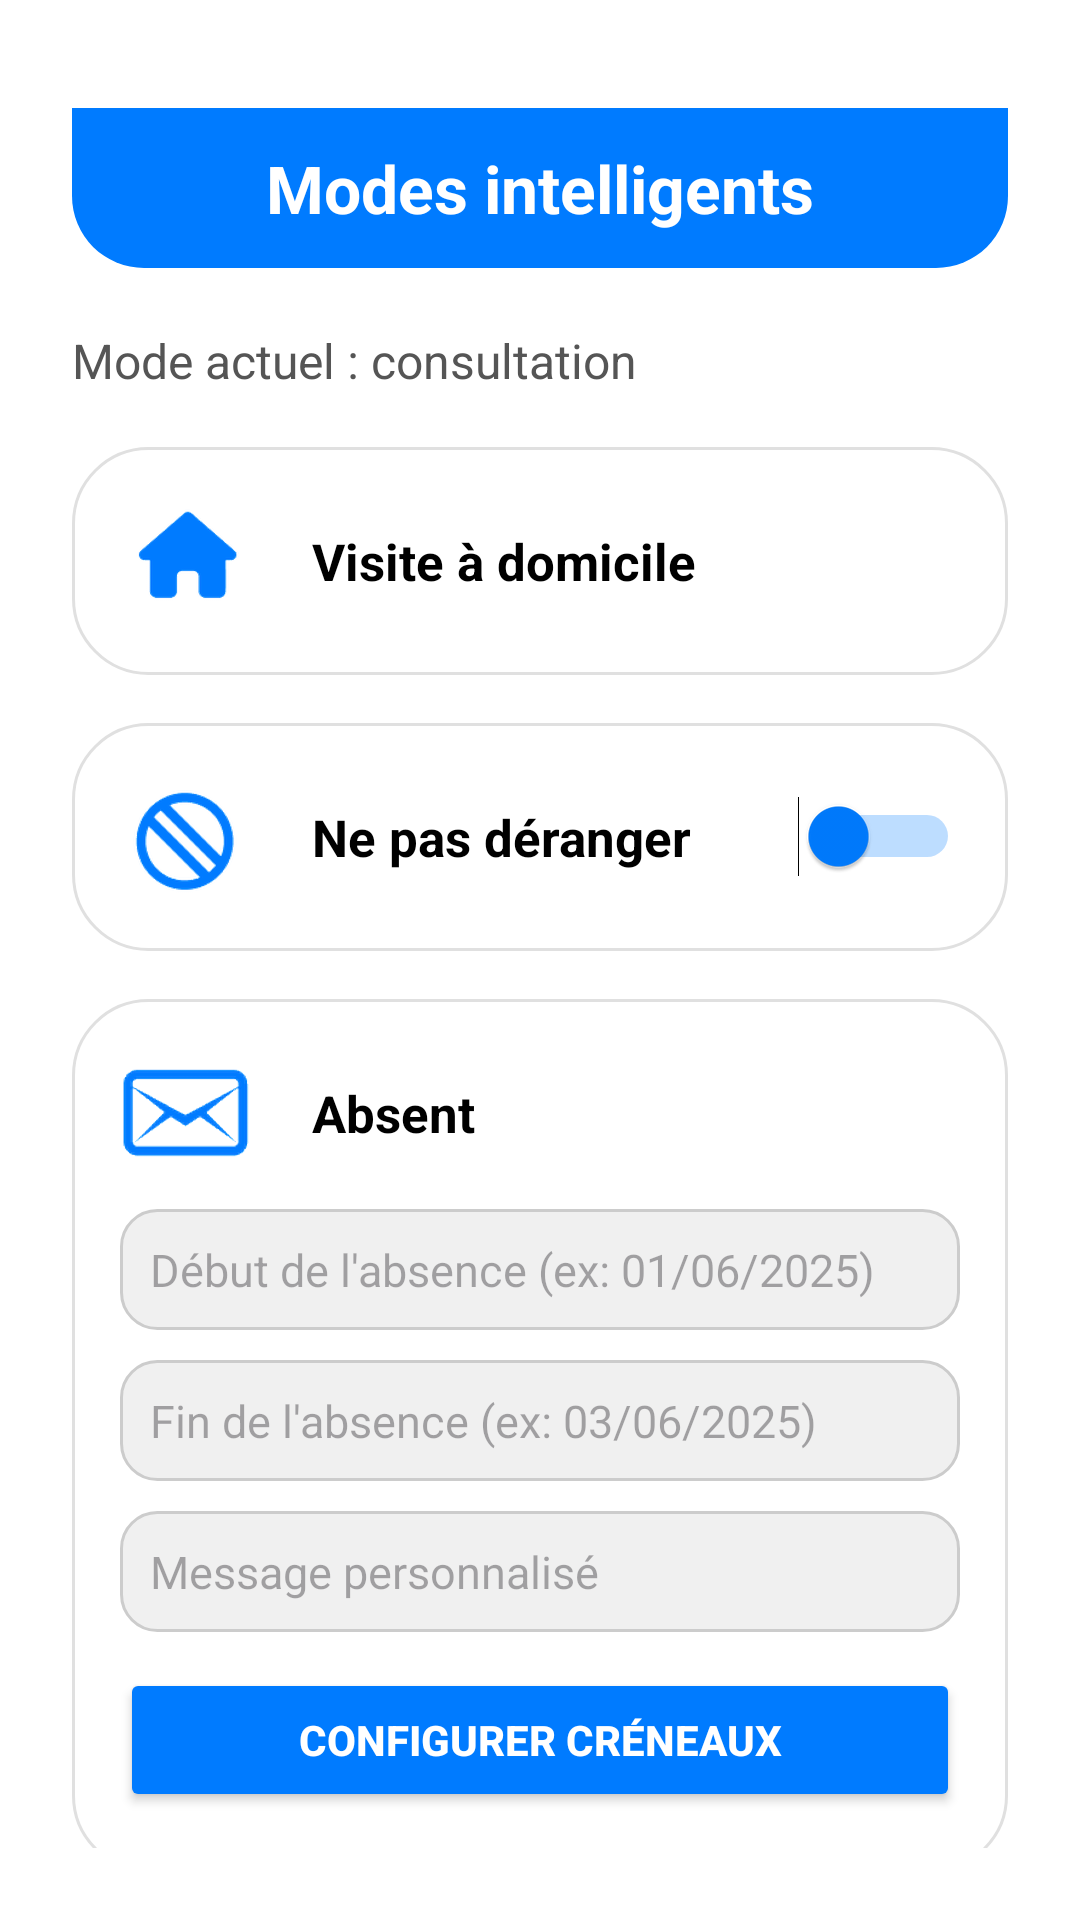

Write the Android layout XML for this screen, with the resource values it uses.
<!-- AndroidManifest.xml: application theme Theme.ProjetMediAssist -->
<!-- res/layout/activity_smart_modes.xml -->
<?xml version="1.0" encoding="utf-8"?>
<ScrollView xmlns:android="http://schemas.android.com/apk/res/android"
    android:layout_width="match_parent"
    android:layout_height="match_parent"
    android:background="@android:color/white"
    android:padding="24dp">

    <LinearLayout
        android:orientation="vertical"
        android:layout_width="match_parent"
        android:layout_height="wrap_content">

        
        <LinearLayout
            android:layout_width="match_parent"
            android:layout_height="wrap_content"
            android:background="@drawable/bandeau_arrondi"
            android:padding="12dp"
            android:gravity="center"
            android:orientation="horizontal"
            android:layout_marginBottom="20dp"
            android:layout_marginTop="12dp">

            <TextView
                android:id="@+id/smartModesTitle"
                android:layout_width="wrap_content"
                android:layout_height="wrap_content"
                android:text="@string/smart_modes_title"
                android:textStyle="bold"
                android:textSize="22sp"
                android:textColor="@android:color/white" />
        </LinearLayout>

        
        <TextView
            android:id="@+id/currentModeText"
            android:layout_width="wrap_content"
            android:layout_height="wrap_content"
            android:text="@string/smart_modes_current_mode_label"
            android:textSize="16sp"
            android:textColor="#555"
            android:layout_marginBottom="18dp" />

        
        <LinearLayout
            android:id="@+id/homeVisitLayout"
            android:layout_width="match_parent"
            android:layout_height="wrap_content"
            android:orientation="horizontal"
            android:gravity="center_vertical"
            android:background="@drawable/rounded_border"
            android:padding="16dp"
            android:layout_marginBottom="16dp">

            <ImageView
                android:layout_width="44dp"
                android:layout_height="44dp"
                android:src="@drawable/ic_home"
                android:contentDescription="@string/smart_modes_home_visit"
                android:layout_marginEnd="20dp" />

            <TextView
                android:layout_width="wrap_content"
                android:layout_height="wrap_content"
                android:text="@string/smart_modes_home_visit"
                android:textSize="17sp"
                android:textColor="@android:color/black"
                android:textStyle="bold" />
        </LinearLayout>

        
        <LinearLayout
            android:id="@+id/doNotDisturbLayout"
            android:layout_width="match_parent"
            android:layout_height="wrap_content"
            android:orientation="horizontal"
            android:gravity="center_vertical"
            android:background="@drawable/rounded_border"
            android:padding="16dp"
            android:layout_marginBottom="16dp">

            <ImageView
                android:layout_width="44dp"
                android:layout_height="44dp"
                android:src="@drawable/ic_do_not_disturb_on"
                android:contentDescription="@string/smart_modes_do_not_disturb"
                android:layout_marginEnd="20dp" />

            <TextView
                android:layout_width="0dp"
                android:layout_weight="1"
                android:layout_height="wrap_content"
                android:text="@string/smart_modes_do_not_disturb"
                android:textSize="17sp"
                android:textColor="@android:color/black"
                android:textStyle="bold" />

            <Switch
                android:id="@+id/doNotDisturbSwitch"
                android:layout_width="wrap_content"
                android:layout_height="wrap_content"
                android:thumbTint="@color/medical_blue"
                android:trackTint="@color/medical_blue" />
        </LinearLayout>

        
        <LinearLayout
            android:id="@+id/absentLayout"
            android:layout_width="match_parent"
            android:layout_height="wrap_content"
            android:orientation="vertical"
            android:background="@drawable/rounded_border"
            android:padding="16dp"
            android:layout_marginBottom="16dp">

            <LinearLayout
                android:layout_width="match_parent"
                android:layout_height="wrap_content"
                android:orientation="horizontal"
                android:gravity="center_vertical">

                <ImageView
                    android:layout_width="44dp"
                    android:layout_height="44dp"
                    android:src="@drawable/ic_mail"
                    android:contentDescription="@string/smart_modes_absent"
                    android:layout_marginEnd="20dp" />

                <TextView
                    android:layout_width="wrap_content"
                    android:layout_height="wrap_content"
                    android:text="@string/smart_modes_absent"
                    android:textSize="17sp"
                    android:textColor="@android:color/black"
                    android:textStyle="bold" />
            </LinearLayout>

            
            <EditText
                android:id="@+id/absenceStartEditText"
                android:layout_width="match_parent"
                android:layout_height="wrap_content"
                android:hint="@string/smart_modes_absence_start_hint"
                android:focusable="false"
                android:background="@drawable/edittext_background"
                android:textColor="@android:color/black"
                android:layout_marginTop="10dp"
                android:padding="10dp"
                android:textSize="15sp" />

            
            <EditText
                android:id="@+id/absenceEndEditText"
                android:layout_width="match_parent"
                android:layout_height="wrap_content"
                android:hint="@string/smart_modes_absence_end_hint"
                android:focusable="false"
                android:background="@drawable/edittext_background"
                android:textColor="@android:color/black"
                android:layout_marginTop="10dp"
                android:padding="10dp"
                android:textSize="15sp" />

            
            <EditText
                android:id="@+id/absentMessageEditText"
                android:layout_width="match_parent"
                android:layout_height="wrap_content"
                android:hint="@string/smart_modes_absence_msg_hint"
                android:background="@drawable/edittext_background"
                android:textColor="@android:color/black"
                android:layout_marginTop="10dp"
                android:padding="10dp"
                android:textSize="15sp" />

            
            <Button
                android:id="@+id/configureSlotsButton"
                android:layout_width="match_parent"
                android:layout_height="wrap_content"
                android:text="@string/smart_modes_configure_button"
                android:textStyle="bold"
                android:textColor="@android:color/white"
                android:backgroundTint="@color/medical_blue"
                android:layout_marginTop="12dp"
                android:layout_marginBottom="4dp" />
        </LinearLayout>
    </LinearLayout>
</ScrollView>
<!-- resources referenced by this layout -->
<resources>
  <color name="medical_blue">#007BFF</color>
  <!-- drawable bandeau_arrondi (drawable) -->
  <shape xmlns:android="http://schemas.android.com/apk/res/android"
      android:shape="rectangle">
      <solid android:color="@color/medical_blue" />
      <corners android:topLeftRadius="0dp"
          android:topRightRadius="0dp"
          android:bottomLeftRadius="24dp"
          android:bottomRightRadius="24dp" />
  </shape>
  <!-- drawable edittext_background (drawable) -->
  <?xml version="1.0" encoding="utf-8"?>
  <shape xmlns:android="http://schemas.android.com/apk/res/android"
      android:shape="rectangle">
      <solid android:color="#F0F0F0" />
      <corners android:radius="12dp" />
      <stroke
          android:width="1dp"
          android:color="#CCCCCC" />
  </shape>
  <!-- drawable ic_do_not_disturb_on: png bitmap (drawable, 61190 bytes) -->
  <!-- drawable ic_home: png bitmap (drawable, 34426 bytes) -->
  <!-- drawable ic_mail: png bitmap (drawable, 44121 bytes) -->
  <!-- drawable rounded_border (drawable) -->
  <shape xmlns:android="http://schemas.android.com/apk/res/android">
      <solid android:color="@android:color/white" />
      <corners android:radius="25dp" />
      <stroke android:width="1dp" android:color="#E0E0E0"/>
  </shape>
  <string name="smart_modes_absence_end_hint">Fin de l\'absence (ex: 03/06/2025)</string>
  <string name="smart_modes_absence_msg_hint">Message personnalisé</string>
  <string name="smart_modes_absence_start_hint">Début de l\'absence (ex: 01/06/2025)</string>
  <string name="smart_modes_absent">Absent</string>
  <string name="smart_modes_configure_button">Configurer créneaux</string>
  <string name="smart_modes_current_mode_label">Mode actuel : consultation</string>
  <string name="smart_modes_do_not_disturb">Ne pas déranger</string>
  <string name="smart_modes_home_visit">Visite à domicile</string>
  <string name="smart_modes_title">Modes intelligents</string>
  <style name="Theme.ProjetMediAssist" parent="Base.Theme.ProjetMediAssist" />
  <style name="Base.Theme.ProjetMediAssist" parent="Theme.Material3.DayNight.NoActionBar">
          
          
      </style>
</resources>
